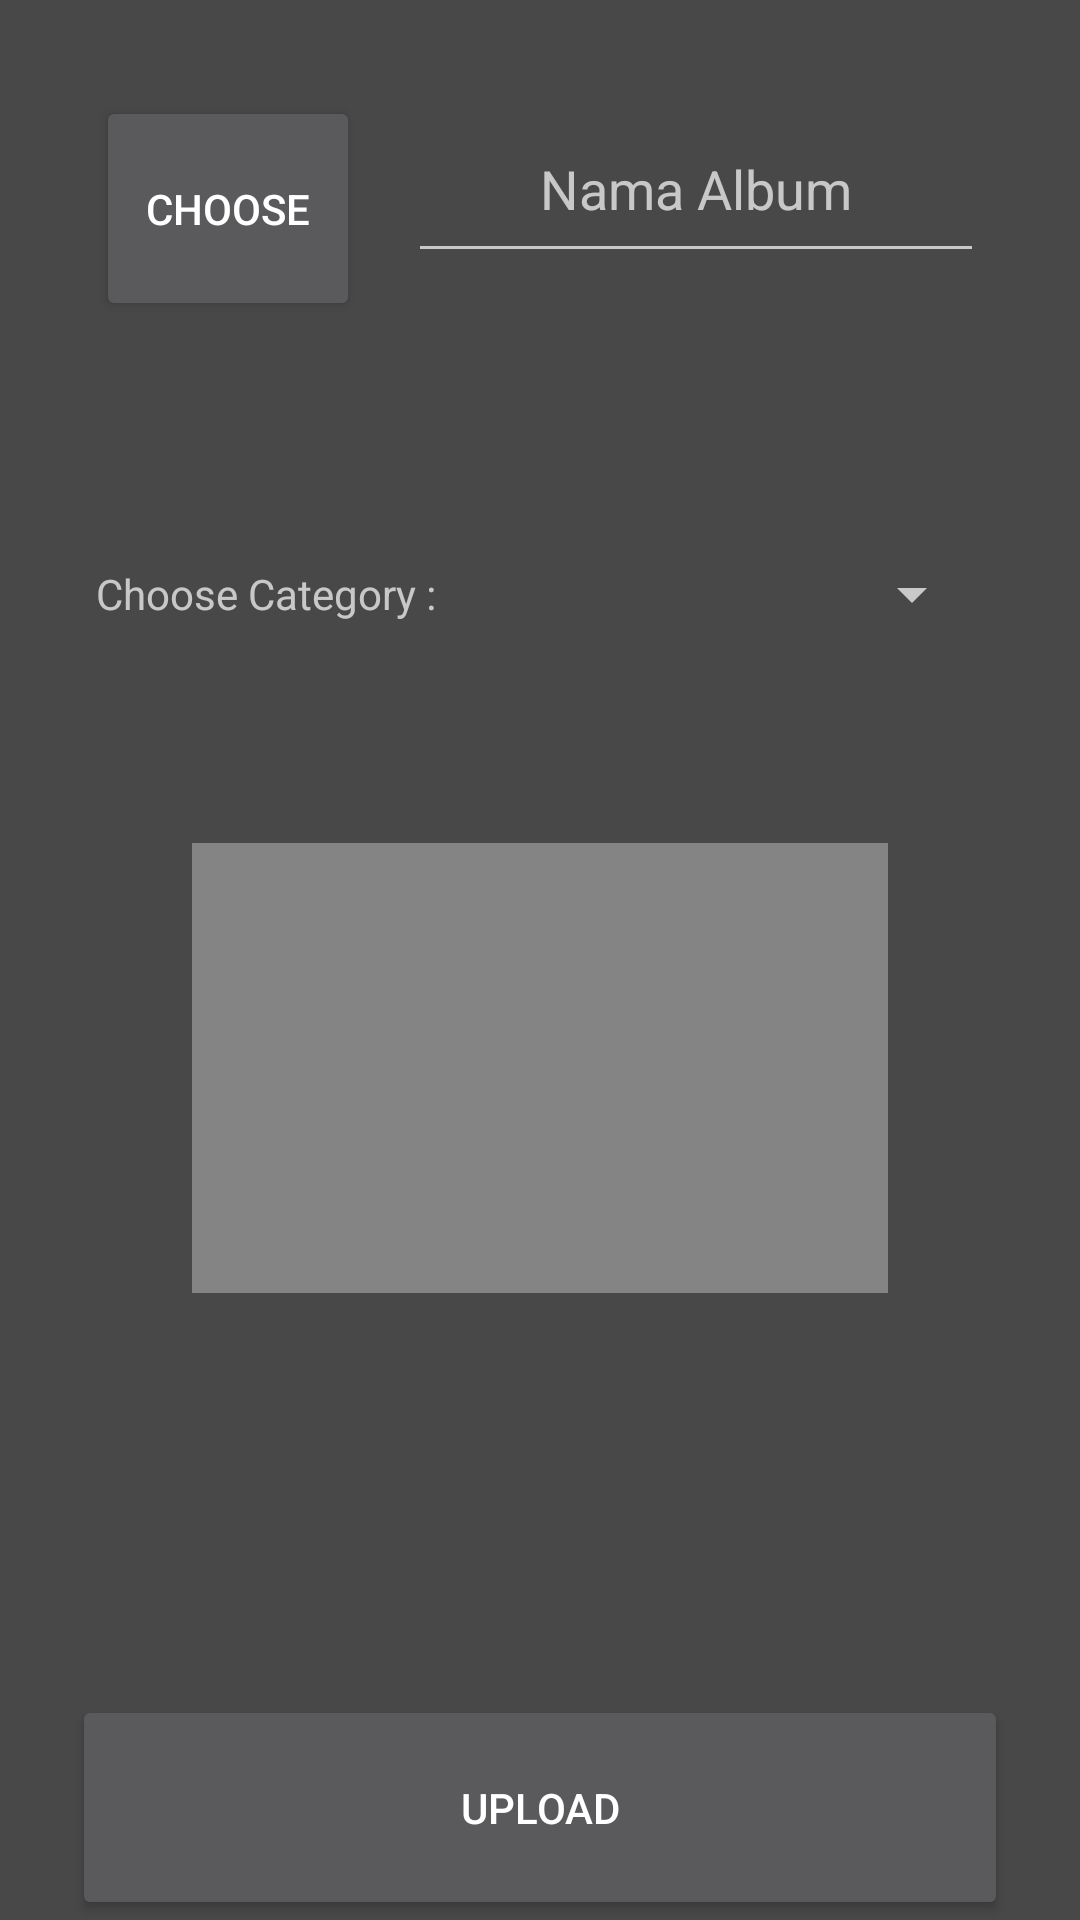

This screen was rendered from an Android layout file. Write that file and the resources it references.
<!-- AndroidManifest.xml: application theme Theme.Design.NoActionBar -->
<!-- res/layout/activity_upload_album.xml -->
<?xml version="1.0" encoding="utf-8"?>
<androidx.constraintlayout.widget.ConstraintLayout xmlns:android="http://schemas.android.com/apk/res/android"
    xmlns:app="http://schemas.android.com/apk/res-auto"
    xmlns:tools="http://schemas.android.com/tools"
    android:id="@+id/re"
    android:layout_width="match_parent"
    android:layout_height="match_parent"
    android:background="@color/AbuGelap"
    tools:context=".UploadAlbum">

    <RelativeLayout
        android:layout_width="0dp"
        android:layout_height="75dp"
        android:layout_marginStart="24dp"
        android:layout_marginEnd="24dp"
        app:layout_constraintBottom_toBottomOf="parent"
        app:layout_constraintEnd_toEndOf="parent"
        app:layout_constraintStart_toStartOf="parent">

        <Button
            android:id="@+id/uploads"
            android:layout_width="match_parent"
            android:layout_height="match_parent"
            android:text="Upload" />
    </RelativeLayout>

    <RelativeLayout
        android:id="@+id/relative"
        android:layout_width="match_parent"
        android:layout_height="300dp"
        android:layout_marginStart="32dp"
        android:layout_marginTop="32dp"
        android:layout_marginEnd="32dp"
        app:layout_constraintEnd_toEndOf="parent"
        app:layout_constraintHorizontal_bias="0.0"
        app:layout_constraintStart_toStartOf="parent"
        app:layout_constraintTop_toBottomOf="@+id/relativeLayout10">

        <ImageView
            android:id="@+id/imageView"
            android:layout_width="match_parent"
            android:layout_height="150dp"
            android:layout_alignParentStart="true"
            android:layout_alignParentEnd="true"
            android:layout_alignParentBottom="true"
            android:layout_marginStart="32dp"
            android:layout_marginEnd="32dp"
            android:layout_marginBottom="8dp"
            android:background="@color/AbuTerang" />

        <Spinner
            android:id="@+id/spinner2"
            android:layout_width="match_parent"
            android:layout_height="wrap_content"
            android:layout_above="@+id/imageView"
            android:layout_alignParentTop="true"
            android:layout_alignParentEnd="true"
            android:layout_marginStart="16dp"

            android:layout_marginTop="0dp"
            android:layout_marginBottom="24dp"
            android:layout_toEndOf="@+id/textView21" />

        <TextView
            android:id="@+id/textView21"
            android:layout_width="wrap_content"
            android:layout_height="wrap_content"
            android:layout_above="@+id/imageView"
            android:layout_alignParentStart="true"
            android:layout_alignParentTop="true"
            android:layout_marginStart="0dp"

            android:layout_marginTop="0dp"
            android:layout_marginBottom="24dp"
            android:gravity="center"
            android:text="Choose Category :" />
    </RelativeLayout>

    <RelativeLayout
        android:id="@+id/relativeLayout10"
        android:layout_width="match_parent"
        android:layout_height="75dp"
        android:layout_marginStart="32dp"
        android:layout_marginTop="32dp"
        android:layout_marginEnd="32dp"
        app:layout_constraintEnd_toEndOf="parent"
        app:layout_constraintStart_toStartOf="parent"
        app:layout_constraintTop_toTopOf="parent">

        <Button
            android:id="@+id/buttonChoose"
            android:layout_width="wrap_content"
            android:layout_height="wrap_content"
            android:layout_alignParentStart="true"
            android:layout_alignParentTop="true"
            android:layout_alignParentBottom="true"
            android:layout_marginStart="0dp"
            android:layout_marginTop="0dp"
            android:layout_marginBottom="0dp"
            android:onClick="showFileChoose"
            android:text="Choose" />

        <EditText
            android:id="@+id/edit_text"
            android:layout_width="match_parent"
            android:layout_height="wrap_content"
            android:layout_alignParentTop="true"
            android:layout_alignParentEnd="true"
            android:layout_alignParentBottom="true"
            android:layout_marginStart="16dp"
            android:layout_marginTop="0dp"
            android:layout_marginEnd="0dp"
            android:layout_marginBottom="16dp"
            android:layout_toEndOf="@+id/buttonChoose"
            android:gravity="center"
            android:hint="Nama Album" />
    </RelativeLayout>
</androidx.constraintlayout.widget.ConstraintLayout>
<!-- resources referenced by this layout -->
<resources>
  <color name="AbuGelap">#484848</color>
  <color name="AbuTerang">#848484</color>
</resources>
